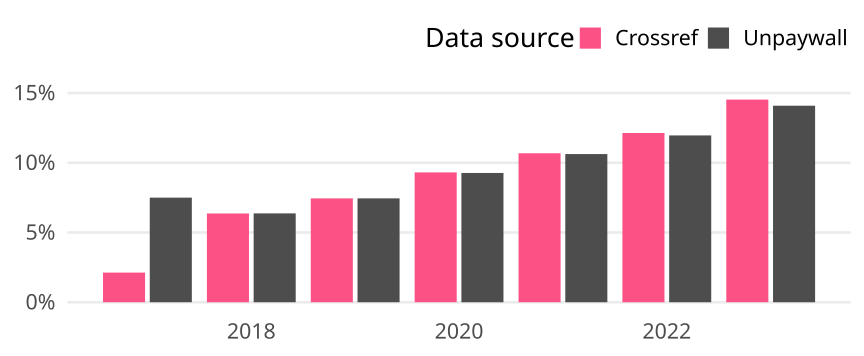

The data file committed next to this chart (first rows):
cr_year, cat, article_total, name, oa_articles, oa_share
2017, Global, 32212, Crossref, 685, 0.02127
2017, Global, 32212, Unpaywall, 2416, 0.075
2018, Global, 33104, Crossref, 2107, 0.06365
2018, Global, 33104, Unpaywall, 2109, 0.06371
2019, Global, 34640, Crossref, 2579, 0.07445
2019, Global, 34640, Unpaywall, 2580, 0.07448
2020, Global, 35602, Crossref, 3314, 0.09308
2020, Global, 35602, Unpaywall, 3300, 0.09269
2021, Global, 34349, Crossref, 3669, 0.1068
2021, Global, 34349, Unpaywall, 3649, 0.1062
2022, Global, 33283, Crossref, 4039, 0.1214
2022, Global, 33283, Unpaywall, 3981, 0.1196
2023, Global, 23234, Crossref, 3376, 0.1453
2023, Global, 23234, Unpaywall, 3274, 0.1409
